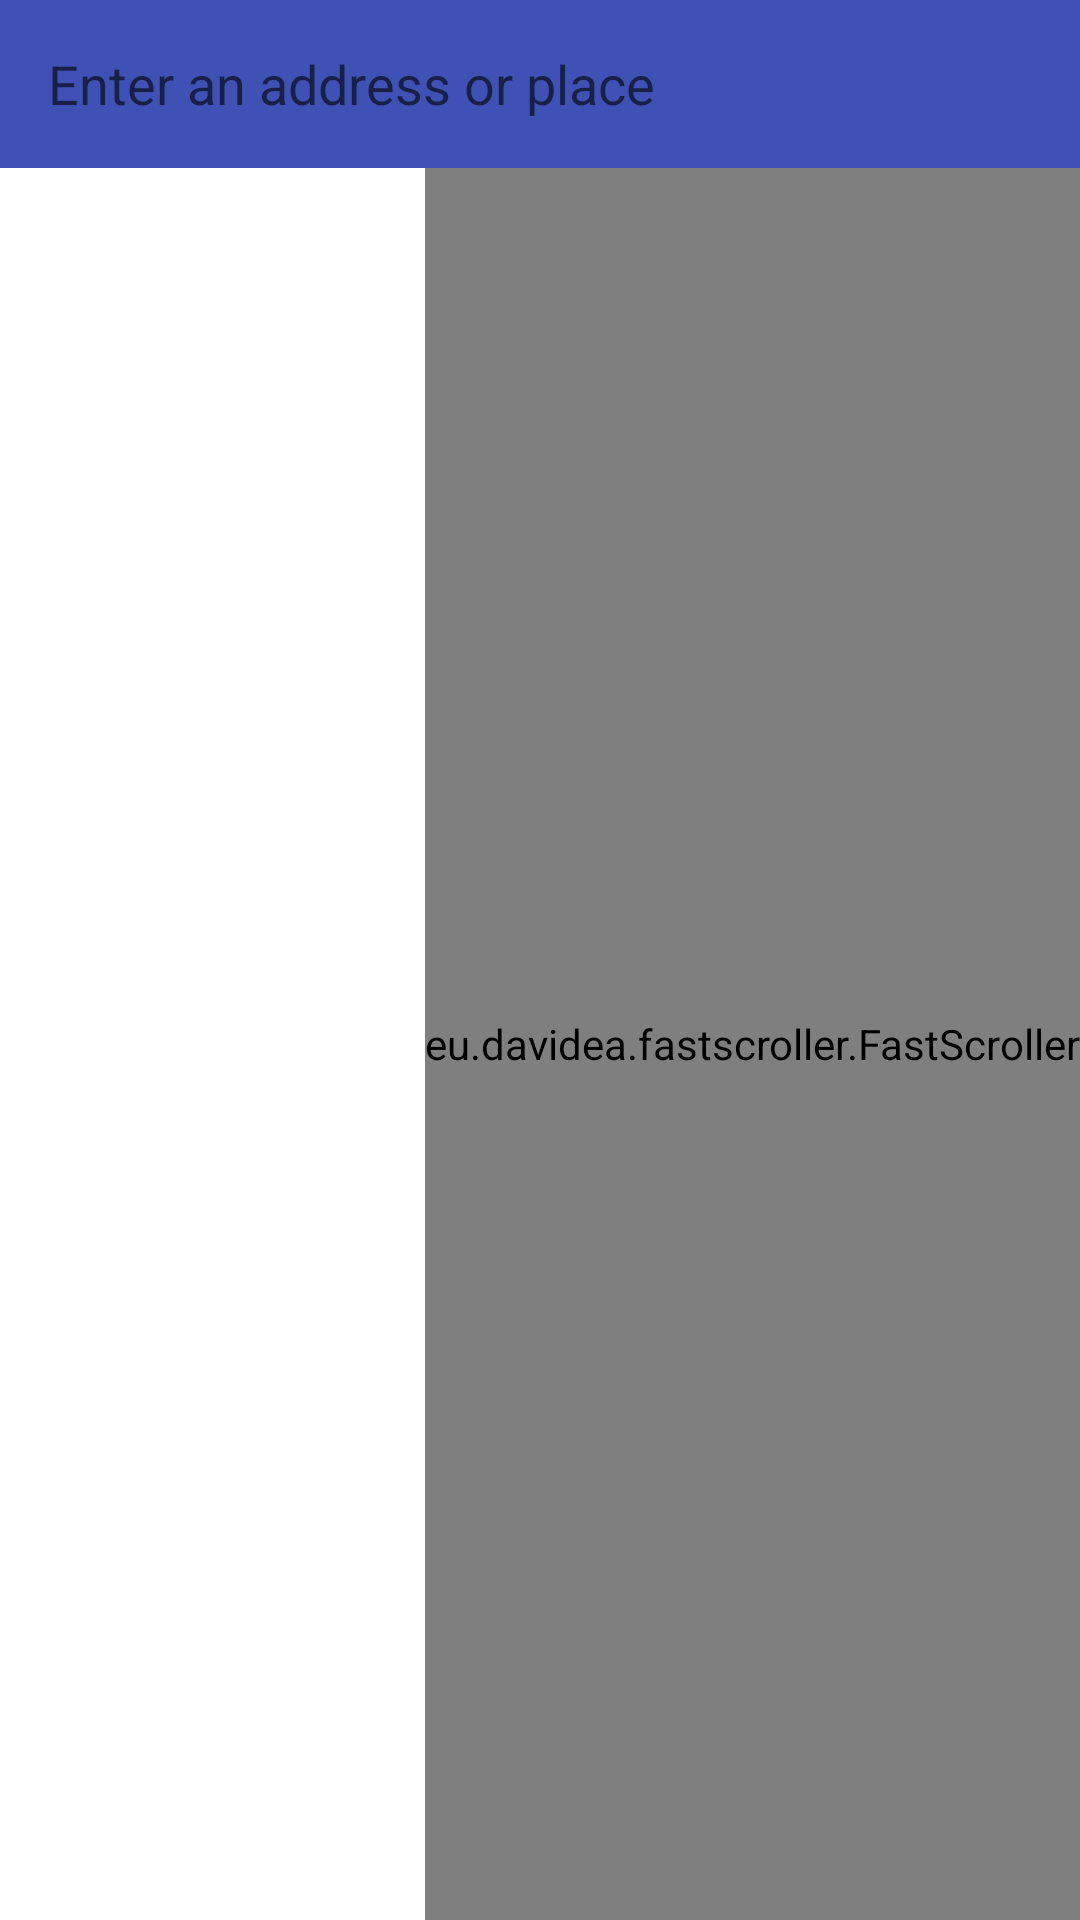

Here is an Android app screen rendered from its layout file. Give the layout XML and the strings, colors and styles it references.
<!-- AndroidManifest.xml: application theme ColorfulTheme -->
<!-- res/layout/activity_autocomplete.xml -->
<?xml version="1.0" encoding="utf-8"?>
<LinearLayout xmlns:android="http://schemas.android.com/apk/res/android"
    xmlns:app="http://schemas.android.com/apk/res-auto"
    xmlns:tools="http://schemas.android.com/tools"
    android:layout_width="match_parent"
    android:layout_height="match_parent"
    android:orientation="vertical">

    <com.google.android.material.appbar.AppBarLayout
        android:id="@+id/app_bar_layout"
        android:layout_width="match_parent"
        android:layout_height="wrap_content">

        <androidx.appcompat.widget.Toolbar
            android:id="@+id/toolbar"
            android:layout_width="match_parent"
            android:layout_height="?attr/actionBarSize"
            android:background="?attr/colorPrimary">

            <LinearLayout
                android:layout_width="match_parent"
                android:layout_height="match_parent"
                android:orientation="horizontal">

                <androidx.appcompat.widget.AppCompatEditText
                    android:id="@+id/edit_text"
                    android:layout_width="0dp"
                    android:layout_height="match_parent"
                    android:layout_weight="1"
                    android:background="@null"
                    android:hint="@string/autocomplete_edit_text_hint"
                    android:singleLine="true"
                    android:textSize="18sp" />

                <androidx.appcompat.widget.AppCompatImageButton
                    android:id="@+id/clear_button"
                    android:layout_width="?attr/actionBarSize"
                    android:layout_height="?attr/actionBarSize"
                    android:background="?attr/selectableItemBackgroundBorderless"
                    android:visibility="gone"
                    app:srcCompat="@drawable/ic_clear_black_24dp"
                    tools:visibility="visible" />

            </LinearLayout>

        </androidx.appcompat.widget.Toolbar>

    </com.google.android.material.appbar.AppBarLayout>

    <RelativeLayout
        android:layout_width="match_parent"
        android:layout_height="match_parent">

        <androidx.recyclerview.widget.RecyclerView
            android:id="@+id/recycler_view"
            android:layout_width="match_parent"
            android:layout_height="match_parent" />

        
        <eu.davidea.fastscroller.FastScroller
            android:id="@+id/fast_scroller"
            android:layout_width="wrap_content"
            android:layout_height="match_parent"
            android:layout_alignParentEnd="true"
            app:fastScrollerAutoHideDelayInMillis="1000"
            app:fastScrollerAutoHideEnabled="true"
            app:fastScrollerBubbleEnabled="true"
            app:fastScrollerBubblePosition="adjacent"
            app:fastScrollerHandleAlwaysVisible="false"
            app:fastScrollerIgnoreTouchesOutsideHandle="false"
            tools:visibility="visible" />

    </RelativeLayout>

</LinearLayout>
<!-- resources referenced by this layout -->
<resources>
  <string name="autocomplete_edit_text_hint">Enter an address or place</string>
  <style name="ColorfulTheme" parent="Theme.MaterialComponents.Light.NoActionBar">
          
          <item name="colorPrimary">@color/colorPrimary</item>
          <item name="colorPrimaryDark">@color/colorPrimaryDark</item>
          <item name="colorSecondary">@color/colorSecondary</item>
  
          <item name="toolbarStyle">@style/ToolbarStyle.Colorful</item>
      </style>
  <color name="colorPrimary">@color/md_indigo_500</color>
  <color name="colorPrimaryDark">@color/md_indigo_700</color>
  <color name="colorSecondary">@color/md_pink_A200</color>
  <style name="ToolbarStyle.Colorful" parent="Widget.AppCompat.Toolbar">
          <item name="titleTextAppearance">@style/TitleTextAppearance.Colorful</item>
      </style>
  <color name="md_indigo_500">#3F51B5</color>
  <color name="md_indigo_700">#303F9F</color>
  <color name="md_pink_A200">#FF4081</color>
  <style name="TitleTextAppearance.Colorful" parent="TextAppearance.Widget.AppCompat.Toolbar.Title">
          <item name="android:textColor">@android:color/white</item>
      </style>
</resources>
